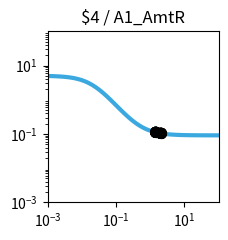

Recreate this plot in Python. (Note: this script raises an exception after producing the figure.)
import matplotlib.pyplot as plt
import matplotlib.ticker as ticker
import numpy as np

fig, ax = plt.subplots(figsize=(2.5,2.5))

plt.xlim(1.000000e-03, 1.000000e+02)
plt.ylim(1.000000e-03, 1.000000e+02)

x = np.array([1.000000e-03,1.122018e-03,1.258925e-03,1.412538e-03,1.584893e-03,1.778279e-03,1.995262e-03,2.238721e-03,2.511886e-03,2.818383e-03,3.162278e-03,3.548134e-03,3.981072e-03,4.466836e-03,5.011872e-03,5.623413e-03,6.309573e-03,7.079458e-03,7.943282e-03,8.912509e-03,1.000000e-02,1.122018e-02,1.258925e-02,1.412538e-02,1.584893e-02,1.778279e-02,1.995262e-02,2.238721e-02,2.511886e-02,2.818383e-02,3.162278e-02,3.548134e-02,3.981072e-02,4.466836e-02,5.011872e-02,5.623413e-02,6.309573e-02,7.079458e-02,7.943282e-02,8.912509e-02,1.000000e-01,1.122018e-01,1.258925e-01,1.412538e-01,1.584893e-01,1.778279e-01,1.995262e-01,2.238721e-01,2.511886e-01,2.818383e-01,3.162278e-01,3.548134e-01,3.981072e-01,4.466836e-01,5.011872e-01,5.623413e-01,6.309573e-01,7.079458e-01,7.943282e-01,8.912509e-01,1.000000e+00,1.122018e+00,1.258925e+00,1.412538e+00,1.584893e+00,1.778279e+00,1.995262e+00,2.238721e+00,2.511886e+00,2.818383e+00,3.162278e+00,3.548134e+00,3.981072e+00,4.466836e+00,5.011872e+00,5.623413e+00,6.309573e+00,7.079458e+00,7.943282e+00,8.912509e+00,1.000000e+01,1.122018e+01,1.258925e+01,1.412538e+01,1.584893e+01,1.778279e+01,1.995262e+01,2.238721e+01,2.511886e+01,2.818383e+01,3.162278e+01,3.548134e+01,3.981072e+01,4.466836e+01,5.011872e+01,5.623413e+01,6.309573e+01,7.079458e+01,7.943282e+01,8.912509e+01,1.000000e+02,])
y = np.array([4.950744e+00,4.937165e+00,4.921475e+00,4.903362e+00,4.882475e+00,4.858420e+00,4.830758e+00,4.799000e+00,4.762613e+00,4.721013e+00,4.673573e+00,4.619631e+00,4.558498e+00,4.489471e+00,4.411861e+00,4.325011e+00,4.228334e+00,4.121352e+00,4.003734e+00,3.875348e+00,3.736297e+00,3.586967e+00,3.428047e+00,3.260549e+00,3.085801e+00,2.905414e+00,2.721238e+00,2.535288e+00,2.349657e+00,2.166423e+00,1.987560e+00,1.814851e+00,1.649827e+00,1.493722e+00,1.347449e+00,1.211603e+00,1.086481e+00,9.721111e-01,8.682949e-01,7.746531e-01,6.906692e-01,6.157319e-01,5.491718e-01,4.902918e-01,4.383927e-01,3.927915e-01,3.528354e-01,3.179107e-01,2.874491e-01,2.609295e-01,2.378791e-01,2.178724e-01,2.005286e-01,1.855093e-01,1.725148e-01,1.612811e-01,1.515762e-01,1.431971e-01,1.359664e-01,1.297294e-01,1.243516e-01,1.197161e-01,1.157217e-01,1.122805e-01,1.093165e-01,1.067641e-01,1.045663e-01,1.026742e-01,1.010455e-01,9.964361e-02,9.843706e-02,9.739872e-02,9.650518e-02,9.573630e-02,9.507471e-02,9.450548e-02,9.401571e-02,9.359434e-02,9.323182e-02,9.291993e-02,9.265162e-02,9.242079e-02,9.222222e-02,9.205139e-02,9.190443e-02,9.177801e-02,9.166926e-02,9.157571e-02,9.149524e-02,9.142601e-02,9.136646e-02,9.131523e-02,9.127116e-02,9.123326e-02,9.120065e-02,9.117260e-02,9.114847e-02,9.112772e-02,9.110986e-02,9.109450e-02,9.108129e-02,])
c = "#3ba9e0"

hi_x = np.array([2.059441e+00,2.059441e+00,1.447294e+00,1.447294e+00,])
hi_y = np.array([1.040175e-01,1.040175e-01,1.116173e-01,1.116173e-01,])
lo_x = np.array([2.059441e+00,2.059441e+00,1.447294e+00,1.447294e+00,1.447294e+00,1.447294e+00,2.059441e+00,2.059441e+00,2.059441e+00,2.059441e+00,1.447294e+00,1.447294e+00,])
lo_y = np.array([1.040175e-01,1.040175e-01,1.116173e-01,1.116173e-01,1.116173e-01,1.116173e-01,1.040175e-01,1.040175e-01,1.040175e-01,1.040175e-01,1.116173e-01,1.116173e-01,])

plt.loglog(x,y,lw=3,color=c)
plt.scatter(hi_x,hi_y,marker='o',s=50,color='black',zorder=10)
plt.scatter(lo_x,lo_y,marker='o',s=50,edgecolors='black',color='none',zorder=10)

plt.title("$4 / A1_AmtR")

ax.xaxis.set_major_locator(ticker.LogLocator(numticks=3))
ax.yaxis.set_major_locator(ticker.LogLocator(numticks=3))

ax.set_aspect('equal')
plt.tight_layout()

plt.savefig("/home/user/output/response_plot_$4_A1_AmtR.png", bbox_inches='tight')
